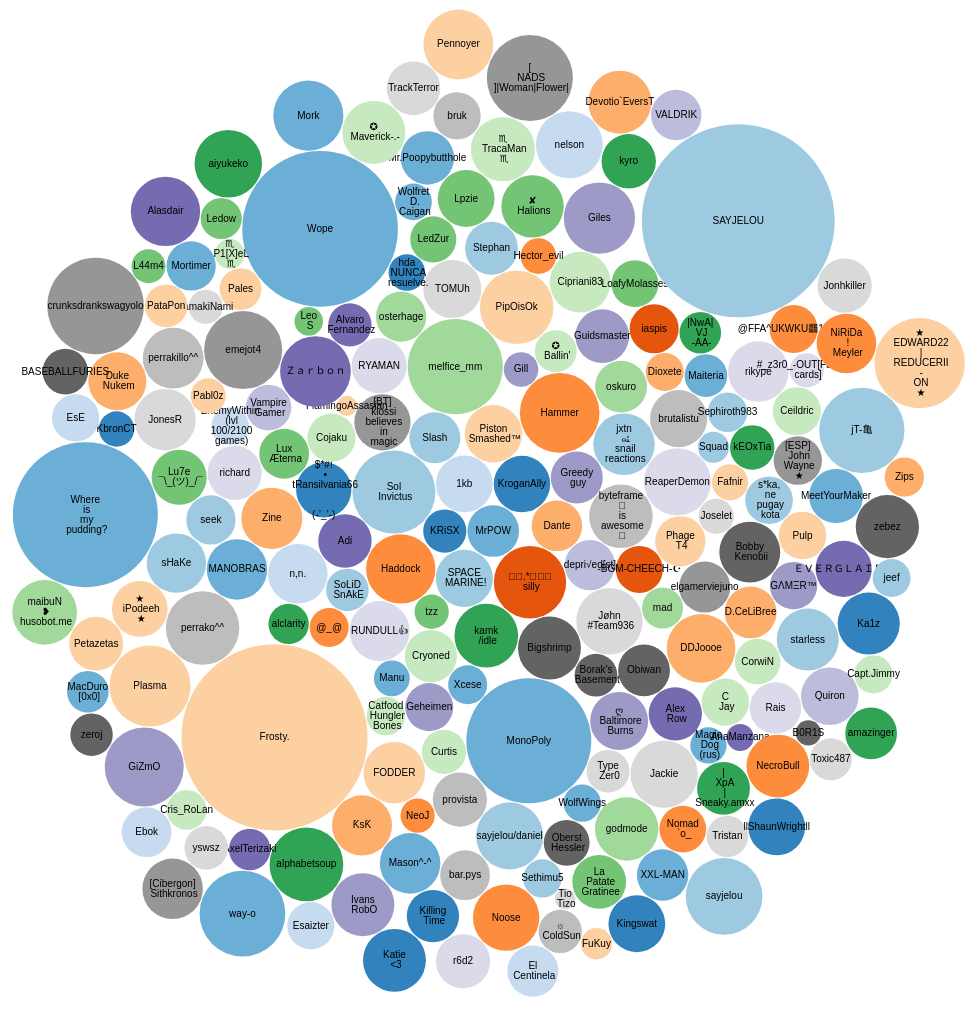
D3 v4 page, settled after 480 driven frames (8 s of simulated time); the page loaded 1 data file(s).



var svg = d3.select("svg"),
    width = +svg.attr("width"),
    height = +svg.attr("height");

var color = d3.scaleOrdinal(d3.schemeCategory20c);

var pack = d3.pack()
    .size([width, height])
    .padding(1);

d3.json("200_main_users.json",
    /*function(d) {
        d.value = +d.value;
        if (d.value) return d;
    },*/
    function(error, classes) {
        if (error) throw error;

        var root = d3.hierarchy({children: classes.nodes})

            .each(function(d) {
                if (name = d.data.name) {
                    // Eliminamos lo que viene a continuación de : para que quede más claro
                    var id, i = name.lastIndexOf(":");
                    d.extended_name = name
                    if (i != -1) {
                        d.name = name.slice(0, i)
                    } else {
                        d.name = name;
                    }
                    d.package = name.slice(0, 1);
                    d.played_mins = (d.data.played_total_mins);
                }
            })
            .sum(function(d) {
                return ((d.played_total_mins));
            });

        var node = svg.selectAll(".node")
            .data(pack(root).leaves())
            .enter().append("g")
            .attr("class", "node")
            .attr("transform", function(d) { return "translate(" + d.x + "," + d.y + ")"; });

        node.append("circle")
            .attr("id", function(d) { return d.id; })
            .attr("r", function(d) { return d.r; })
            .style("fill", function(d) { return color(d.package); });


        node.append("text")
            .selectAll("tspan")
            .data(function(d) {
                return d.name.split(/(?=[ ])/g);
            })
            .enter().append("tspan")
            .attr("x", 0)
            .attr("y", function(d, i, nodes) {
                return 13 + (i - nodes.length / 2 - 0.5) * 10;
            })
            .text(function(d) {
                return d;
            });

        node.append("title")
            .text(function(d) {
                return d.extended_name + "\n" + "ejemplo";
            });

});



### data: 200_main_users.json
{
 "multigraph": false,
 "nodes": [
  {
   "type": "user",
   "loccountrycode": "AU",
   "profileurl": "http://steamcommunity.com/id/krisx/",
   "avatar_full": "https://steamcdn-a.akamaihd.net/steamcom…",
   "played_total_mins": 543916,
   "id": "76561197961633679",
   "realname": "Kris",
   "friends": 3,
   "avatar_medium": "https://steamcdn-a.akamaihd.net/steamcom…",
   "lastlogoff": 1522498571,
   "name": "KRiSX",
   "timecreated": 1064971517,
   "avatar": "https://steamcdn-a.akamaihd.net/steamcom…",
   "pagerank_filtered_centrality": 0.0006531,
   "degree": 3379,
   "pagerank_centrality": 0.0006605
  },
  {
   "type": "user",
   "loccountrycode": "CH",
   "profileurl": "http://steamcommunity.com/id/MrPOW/",
   "avatar_full": "https://steamcdn-a.akamaihd.net/steamcom…",
   "played_total_mins": 778902,
   "id": "76561197978597654",
   "realname": "Lukas",
   "friends": 3,
   "avatar_medium": "https://steamcdn-a.akamaihd.net/steamcom…",
   "lastlogoff": 1522489463,
   "name": "MrPOW",
   "timecreated": 1129062599,
   "avatar": "https://steamcdn-a.akamaihd.net/steamcom…",
   "pagerank_filtered_centrality": 0.0001859,
   "degree": 222,
   "pagerank_centrality": 0.0001783
  },
  {
   "type": "user",
   "loccountrycode": "US",
   "profileurl": "http://steamcommunity.com/id/jros83/",
   "avatar_full": "https://steamcdn-a.akamaihd.net/steamcom…",
   "played_total_mins": 953067,
   "id": "76561197967260441",
   "realname": "John",
   "friends": 2,
   "avatar_medium": "https://steamcdn-a.akamaihd.net/steamcom…",
   "lastlogoff": 1522335352,
   "name": "SPACE MARINE!",
   "timecreated": 1088489074,
   "avatar": "https://steamcdn-a.akamaihd.net/steamcom…",
   "pagerank_filtered_centrality": 0.0001993,
   "degree": 172,
   "pagerank_centrality": 0.0001905
  },
  {
   "type": "user",
   "loccountrycode": "IN",
   "profileurl": "http://steamcommunity.com/id/1kb/",
   "avatar_full": "https://steamcdn-a.akamaihd.net/steamcom…",
   "played_total_mins": 939636,
   "id": "76561197960365705",
   "realname": "",
   "friends": 9,
   "avatar_medium": "https://steamcdn-a.akamaihd.net/steamcom…",
   "lastlogoff": 1521086447,
   "name": "1kb",
   "timecreated": 1063379059,
   "avatar": "https://steamcdn-a.akamaihd.net/steamcom…",
   "pagerank_filtered_centrality": 0.0002731,
   "degree": 2398,
   "pagerank_centrality": 0.0003752
  },
  {
   "type": "user",
   "loccountrycode": "CA",
   "profileurl": "http://steamcommunity.com/id/SillyOo/",
   "avatar_full": "https://steamcdn-a.akamaihd.net/steamcom…",
   "played_total_mins": 1528549,
   "id": "76561197960267831",
   "realname": "",
   "friends": 3,
   "avatar_medium": "https://steamcdn-a.akamaihd.net/steamcom…",
   "lastlogoff": 1522497902,
   "name": "☆ﾟ.*･｡ﾟ silly",
   "timecreated": 1063300832,
   "avatar": "https://steamcdn-a.akamaihd.net/steamcom…",
   "pagerank_filtered_centrality": 0.001605,
   "degree": 6800,
   "pagerank_centrality": 0.001523
  },
  {
   "type": "user",
   "loccountrycode": "US",
   "profileurl": "http://steamcommunity.com/id/KroganAlly/",
   "avatar_full": "https://steamcdn-a.akamaihd.net/steamcom…",
   "played_total_mins": 928467,
   "id": "76561197962008111",
   "realname": "Scott",
   "friends": 4,
   "avatar_medium": "https://steamcdn-a.akamaihd.net/steamcom…",
   "lastlogoff": 1522491685,
   "name": "KroganAlly",
   "timecreated": 1066039045,
   "avatar": "https://steamcdn-a.akamaihd.net/steamcom…",
   "pagerank_filtered_centrality": 0.0009038,
   "degree": 5933,
   "pagerank_centrality": 0.000965
  },
  {
   "type": "user",
   "loccountrycode": "US",
   "profileurl": "http://steamcommunity.com/profiles/76561…",
   "avatar_full": "https://steamcdn-a.akamaihd.net/steamcom…",
   "played_total_mins": 2011006,
   "id": "76561197960325573",
   "realname": "Michael",
   "friends": 2,
   "avatar_medium": "https://steamcdn-a.akamaihd.net/steamcom…",
   "lastlogoff": 1522502338,
   "name": "Sol Invictus",
   "timecreated": 1063369123,
   "avatar": "https://steamcdn-a.akamaihd.net/steamcom…",
   "pagerank_filtered_centrality": 0.0003756,
   "degree": 51,
   "pagerank_centrality": 0.0003587
  },
  {
   "type": "user",
   "loccountrycode": "SE",
   "profileurl": "http://steamcommunity.com/id/KevinHansen…",
   "avatar_full": "https://steamcdn-a.akamaihd.net/steamcom…",
   "played_total_mins": 1404055,
   "id": "76561197960579974",
   "realname": "",
   "friends": 3,
   "avatar_medium": "https://steamcdn-a.akamaihd.net/steamcom…",
   "lastlogoff": 1522495012,
   "name": "Haddock",
   "timecreated": 1063532339,
   "avatar": "https://steamcdn-a.akamaihd.net/steamcom…",
   "pagerank_filtered_centrality": 0.0002889,
   "degree": 406,
   "pagerank_centrality": 0.0002763
  },
  "... 192 more items"
 ],
 "links": [
  {
   "type": "is_friend",
   "source": "76561197960365705",
   "target": "76561197960297143"
  },
  {
   "type": "is_friend",
   "source": "76561197960365705",
   "target": "76561197960503870"
  },
  {
   "type": "is_friend",
   "source": "76561197960267831",
   "target": "76561197960270280"
  },
  {
   "type": "is_friend",
   "source": "76561197960267831",
   "target": "76561197960779770"
  },
  {
   "type": "is_friend",
   "source": "76561197960272112",
   "target": "76561197960323531"
  },
  {
   "type": "is_friend",
   "source": "76561197960272112",
   "target": "76561197960554164"
  },
  {
   "type": "is_friend",
   "source": "76561197960272112",
   "target": "76561197960365160"
  },
  {
   "type": "is_friend",
   "source": "76561197960272112",
   "target": "76561197960589102"
  },
  "... 111 more items"
 ],
 "directed": false,
 "graph": {}
}